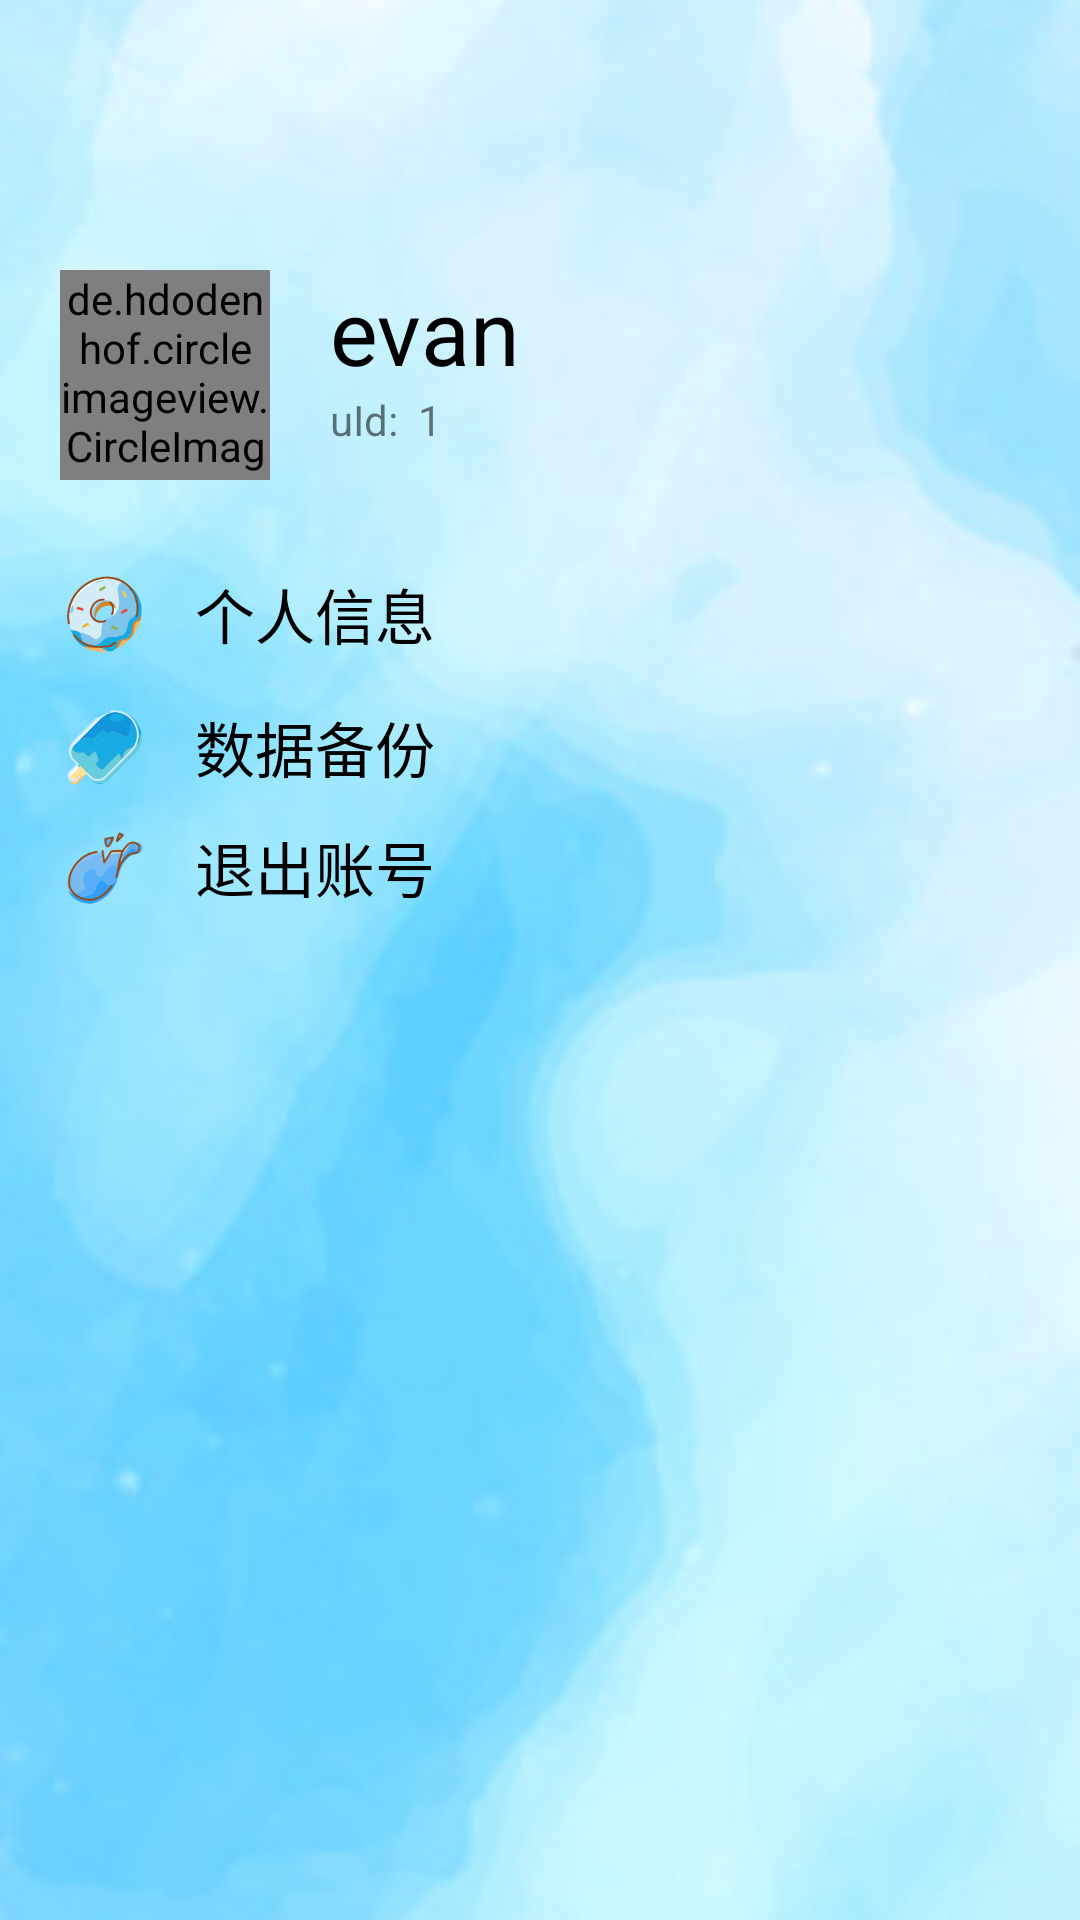

The Android layout XML behind this screen, and the referenced resources:
<!-- AndroidManifest.xml: application theme AppTheme.NoActionBar -->
<!-- res/layout/personpage_frag3.xml -->
<?xml version="1.0" encoding="utf-8"?>
<RelativeLayout xmlns:android="http://schemas.android.com/apk/res/android"
    xmlns:tools="http://schemas.android.com/tools"
    android:layout_width="match_parent"
    android:layout_height="match_parent"
    android:background="@drawable/de_bg"
    tools:context=".Fragment3_personalCenter">


    <LinearLayout
        android:id="@+id/linearbase"
        android:orientation="horizontal"
        android:layout_width="match_parent"
        android:layout_height="wrap_content"
        android:layout_marginLeft = "20dp"
        android:layout_marginTop = "90dp"
        android:layout_marginRight = "20dp"
        >

        <de.hdodenhof.circleimageview.CircleImageView
            android:id="@+id/cv_head"
            android:layout_width="70dp"
            android:layout_height="70dp"
            android:src="@drawable/headimage"

            />
        <LinearLayout
            android:layout_width="match_parent"
            android:layout_height="wrap_content"
            android:orientation="vertical"
            >




            <TextView
                android:id="@+id/tvName"
                android:layout_width="match_parent"
                android:layout_height="wrap_content"
                android:text="evan"
                android:textSize="30dp"
                android:textColor="#000000"
                android:layout_marginLeft="20dp"
                />


            <TextView
                android:id="@+id/tvUid"
                android:layout_width="wrap_content"
                android:layout_height="wrap_content"
                android:layout_marginLeft="20dp"
                android:text="uId:  1" />

        </LinearLayout>






        
            
            
            
            
            
            


    </LinearLayout>


    <LinearLayout
        android:orientation="vertical"
        android:layout_width="match_parent"
        android:layout_height="wrap_content"
        android:layout_marginTop="30dp"
        android:layout_marginLeft = "20dp"
        android:layout_marginRight = "20dp"
        android:layout_below="@+id/linearbase"
        >


        <LinearLayout
            android:id="@+id/linerPC"
            android:layout_width="match_parent"
            android:layout_height="wrap_content"
            android:orientation="horizontal"
            >


            <ImageView
                android:layout_width="30dp"
                android:layout_height="30dp"
                android:src="@drawable/tiantianquan"
                android:layout_marginRight="15dp"

                />

            <TextView
                android:id="@+id/tvpcEdit"
                android:layout_width="290dp"
                android:layout_height="wrap_content"
                android:text="个人信息"
                android:textSize="20dp"
                android:textColor="#000000"
                android:layout_marginBottom="15dp"
                />


            <ImageView
                android:layout_width="30dp"
                android:layout_height="30dp"
                android:src="@drawable/toright"
                />

        </LinearLayout>




        <LinearLayout
            android:id="@+id/linerSB"
            android:layout_width="match_parent"
            android:layout_height="wrap_content"
            android:orientation="horizontal"
            >


            <ImageView
                android:layout_width="30dp"
                android:layout_height="30dp"
                android:src="@drawable/bangbing"
                android:layout_marginRight="15dp"
                />

            <TextView
                android:id="@+id/tvSqlBac"
                android:layout_width="290dp"
                android:layout_height="wrap_content"
                android:text="数据备份"
                android:textSize="20dp"
                android:textColor="#000000"
                />

            <ImageView
                android:layout_width="30dp"
                android:layout_height="30dp"
                android:src="@drawable/toright"
                />

        </LinearLayout>



        <LinearLayout
            android:id="@+id/linerQuit"
            android:layout_width="match_parent"
            android:layout_height="wrap_content"
            android:orientation="horizontal"
            android:layout_marginTop="10dp"
            >


            <ImageView
                android:layout_width="30dp"
                android:layout_height="30dp"
                android:src="@drawable/chip"
                android:layout_marginRight="15dp"
                />

            <TextView
                android:id="@+id/tvQuit"
                android:layout_width="290dp"
                android:layout_height="wrap_content"
                android:text="退出账号"
                android:textSize="20dp"
                android:textColor="#000000"
                />

            <ImageView
                android:layout_width="30dp"
                android:layout_height="30dp"
                android:src="@drawable/toright"
                />

        </LinearLayout>




    </LinearLayout>



</RelativeLayout>
<!-- resources referenced by this layout -->
<resources>
  <!-- drawable bangbing: png bitmap (drawable, 7539 bytes) -->
  <!-- drawable chip: png bitmap (drawable, 7733 bytes) -->
  <!-- drawable de_bg: png bitmap (drawable, 84939 bytes) -->
  <!-- drawable headimage: jpg bitmap (drawable, 100760 bytes) -->
  <!-- drawable tiantianquan: png bitmap (drawable, 9696 bytes) -->
  <!-- drawable toright: png bitmap (drawable, 1359 bytes) -->
  <style name="AppTheme.NoActionBar">
          <item name="windowActionBar">false</item>
          <item name="windowNoTitle">true</item>
      </style>
</resources>
